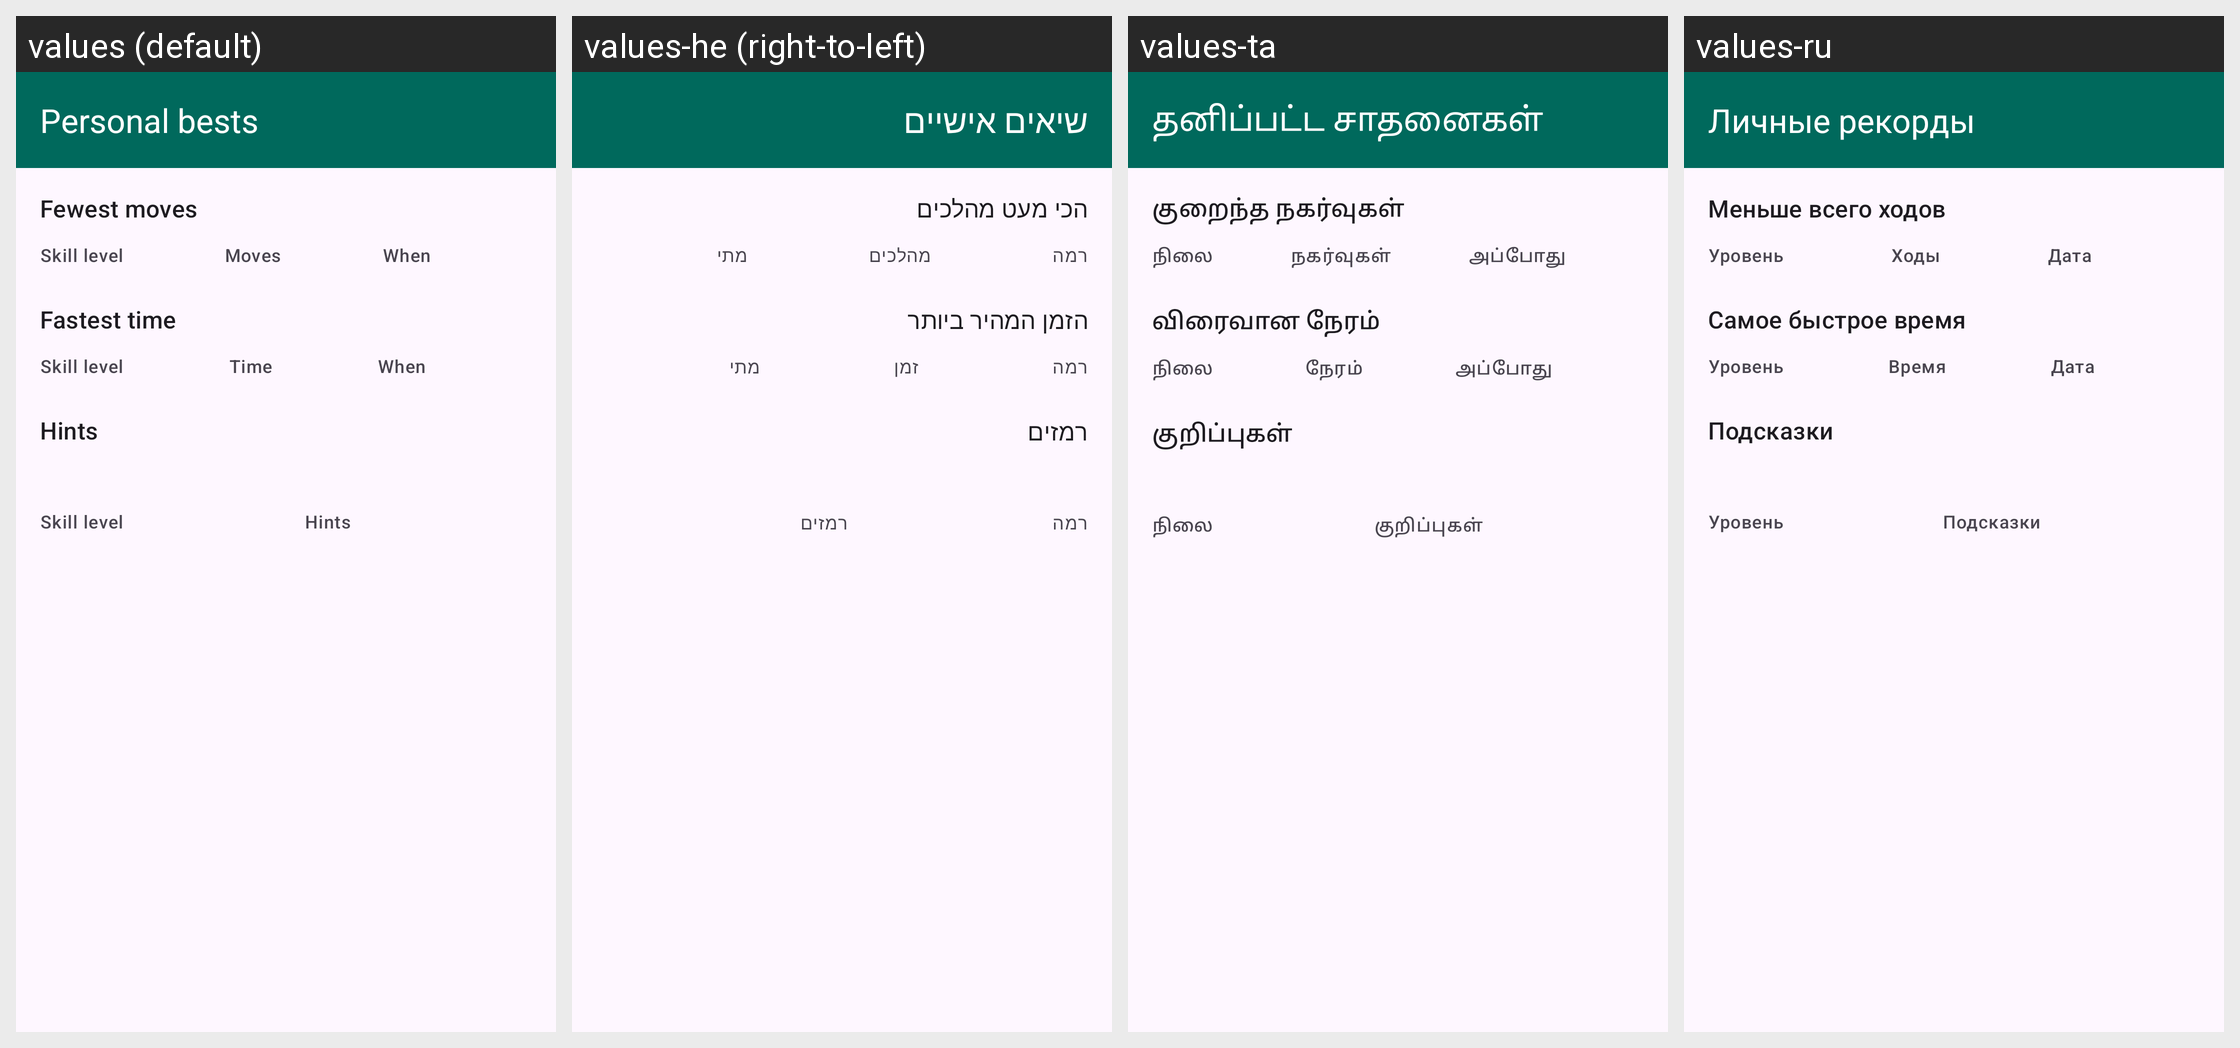

This grid shows one Android layout under several languages. Give, for every string resource on the screen, its name, the default text and each shown locale's text.
Android screen res/layout/activity_scores.xml rendered under 4 locales, left to right: values (default), values-he (right-to-left), values-ta, values-ru. Device: Nexus 5 (rendered at 1080×1920; each locale shown at half size, 540×960, under a caption strip naming it); theme Theme.ScrambledNet2.
Other locales in the repository, not shown: values-co, values-de, values-es, values-fr, values-gsw-rFR, values-it, values-pt, values-zh-rCN.
Strings drawn on this screen, with the default value and each locale's value (text and hints the layout hard-codes, and strings that could not be matched under every locale, appear in the picture but are not listed):

scores_title
  values: Personal bests
  values-he: שיאים אישיים
  values-ta: தனிப்பட்ட சாதனைகள்
  values-ru: Личные рекорды

scores_movestitle
  values: Fewest moves
  values-he: הכי מעט מהלכים
  values-ta: குறைந்த நகர்வுகள்
  values-ru: Меньше всего ходов

scores_skill
  values: Skill level
  values-he: רמה
  values-ta: நிலை
  values-ru: Уровень

scores_moves
  values: Moves
  values-he: מהלכים
  values-ta: நகர்வுகள்
  values-ru: Ходы

scores_when
  values: When
  values-he: מתי
  values-ta: அப்போது
  values-ru: Дата

scores_timestitle
  values: Fastest time
  values-he: הזמן המהיר ביותר
  values-ta: விரைவான நேரம்
  values-ru: Самое быстрое время

scores_time
  values: Time
  values-he: זמן
  values-ta: நேரம்
  values-ru: Время

hints_section
  values: Hints
  values-he: רמזים
  values-ta: குறிப்புகள்
  values-ru: Подсказки

hints_column_tiles
  values: Hints
  values-he: רמזים
  values-ta: குறிப்புகள்
  values-ru: Подсказки
